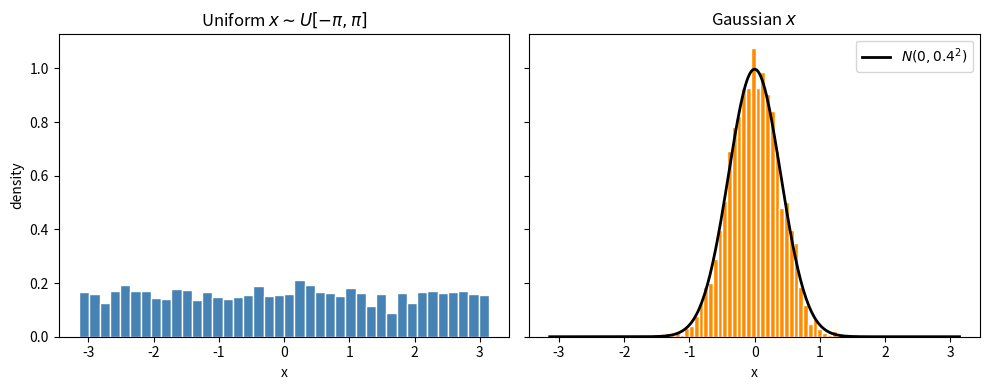

The matplotlib source for this figure:
import numpy as np
import pandas as pd
import matplotlib.pyplot as plt

N = 2000
LOW, HIGH = -np.pi, np.pi


def phi(x):
    return np.sin(x)


# uniform
x_uniform = np.random.uniform(LOW, HIGH, N)
y_uniform = phi(x_uniform)
pd.DataFrame({"x0": x_uniform, "y": y_uniform}).to_csv("uniform.csv", index=False)

# Gaussian (mean 0, std 0.4)
scale = 0.4
rng = np.random.default_rng()
x_gauss = []
while len(x_gauss) < N:
    cand = rng.normal(loc=0.0, scale=scale, size=N)
    keep = cand[(cand >= LOW) & (cand <= HIGH)]
    x_gauss.extend(keep.tolist())
x_gauss = np.array(x_gauss[:N])
y_gauss = phi(x_gauss)
pd.DataFrame({"x0": x_gauss, "y": y_gauss}).to_csv("gaussian.csv", index=False)

fig, axes = plt.subplots(1, 2, figsize=(10, 4), sharey=True)

axes[0].hist(x_uniform, bins=40, density=True, color="steelblue", edgecolor="white")
axes[0].set_title(r"Uniform $x \sim U[-\pi,\pi]$")
axes[0].set_xlabel("x")
axes[0].set_ylabel("density")

axes[1].hist(x_gauss, bins=40, density=True, color="darkorange", edgecolor="white")
xs = np.linspace(LOW, HIGH, 300)
pdf = (1.0 / (scale * np.sqrt(2 * np.pi))) * np.exp(-0.5 * (xs / scale) ** 2)
axes[1].plot(xs, pdf, "k-", lw=2, label=f"$N(0, {scale}^2)$")
axes[1].set_title(r"Gaussian $x$")
axes[1].set_xlabel("x")
axes[1].legend()

plt.tight_layout()
plt.savefig("sample_distribution.png", dpi=150)
plt.show()

print(f"uniform: {len(x_uniform)} points, x in [{x_uniform.min():.3f}, {x_uniform.max():.3f}]")
print(f"gauss:   {len(x_gauss)} points, x in [{x_gauss.min():.3f}, {x_gauss.max():.3f}]")
